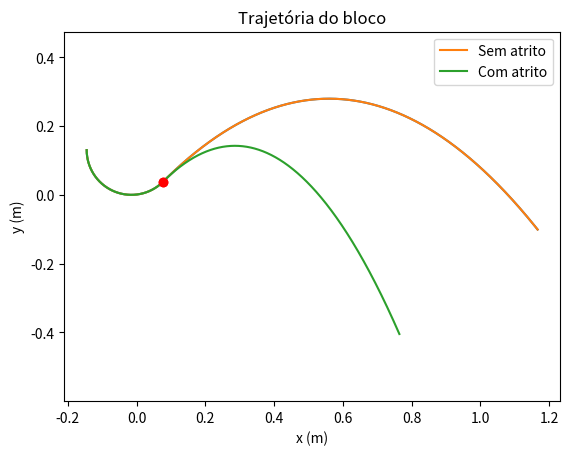
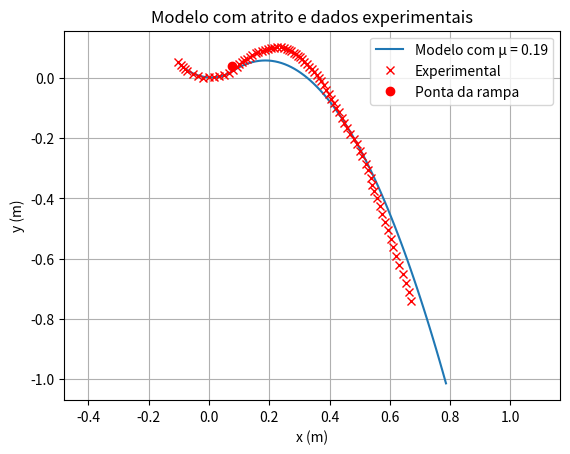
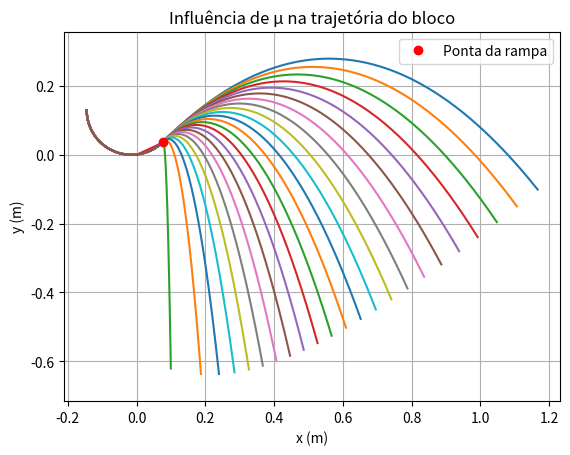

Recreate these plots in Python, in order.
import numpy as np
import matplotlib.pyplot as plt
from scipy.integrate import odeint
from math import *

m = 0.013
g = 9.81
R = 0.13

# Centro do círculo deslocado 1,5 cm para a direita
xc = - 0.015

# Ponta da rampa: abertura de 45°
x_saida = xc + R*sqrt(2)/2
y_saida = R - R/sqrt(2)
def modelo(lista, t):
    x = lista[0]
    y = lista[1]
    vx = lista[2]
    vy = lista[3]

    cos_theta = (R - y) / R
    sen_theta = (x - xc) / R

    v = sqrt(vx**2 + vy**2)

    if x > x_saida:
        N = 0
    else:
        N = m*g*cos_theta + m*v**2/R

    dxdt = vx
    dydt = vy
    dvxdt = -N*sen_theta/m
    dvydt = N*cos_theta/m - g

    derivadas = [dxdt, dydt, dvxdt, dvydt]
    return derivadas
# SEU CÓDIGO DO ITEM 1C

tf = 0.6

dt = 0.0001
lista_t = np.arange(0, tf, dt)

CI = [xc - R, R, 0, -2.77]

solucao = odeint(modelo, CI, lista_t)

lista_x = solucao[:, 0]
lista_y = solucao[:, 1]

plt.plot(lista_x, lista_y)
plt.plot([xc + R/sqrt(2)], [R - R/sqrt(2)], 'ro')
plt.title('Trajetória do bloco')
plt.xlabel('x (m)')
plt.ylabel('y (m)')
plt.grid()
plt.axis('equal')
def modelo2(lista, t, u):
    x = lista[0]
    y = lista[1]
    vx = lista[2]
    vy = lista[3]

    cos_theta = (R - y) / R
    sen_theta = (x - xc) / R

    v = sqrt(vx**2 + vy**2)

    # Velocidade na direção da rampa
    v_tangencial = vx*cos_theta + vy*sen_theta

    if x > x_saida:
        N = 0
        A = 0

    # Se parar depois do meio da rampa, não deixa voltar
    elif x >= xc and v_tangencial <= 0.01:
        return [0, 0, 0, 0]

    else:
        N = m*g*cos_theta + m*v**2/R
        A = u*N

    dxdt = vx
    dydt = vy

    dvxdt = (-N*sen_theta - A*cos_theta)/m
    dvydt = (N*cos_theta - A*sen_theta)/m - g

    derivadas = [dxdt, dydt, dvxdt, dvydt]
    return derivadas

solucao2 = odeint( modelo2, CI, lista_t , args=(0.15,))
lista_x2 = solucao2[:,0]
lista_y2 = solucao2[:,1]

plt.plot(lista_x, lista_y, label = 'Sem atrito')
plt.plot(lista_x2, lista_y2, label = 'Com atrito')
plt.plot([x_saida], [y_saida], 'ro')
plt.title('Trajetória do bloco')
plt.xlabel('x (m)')
plt.ylabel('y (m)')
plt.grid()
plt.axis('equal')
plt.legend()
plt.show()
def ymax(lista_x, lista_y):
    lista_y_depois_meio = []

    for i in range(len(lista_x)):
        if lista_x[i] >= xc:
            lista_y_depois_meio.append(lista_y[i])

    return max(lista_y_depois_meio)
    print('Sem atrito:')
print(ymax(lista_x, lista_y))

print('Com atrito:')
print(ymax(lista_x2, lista_y2))
# ModSim Videoanálise: WhatsApp Video 2026-11-10 at 18.12.16.mp4
# t em s; x e y em m; 80 pontos
lista_t_exp = [
    0.0, 0.004171, 0.008342, 0.012513, 0.016683, 0.025025, 0.033367, 0.041708,
    0.05005, 0.058392, 0.066733, 0.075075, 0.083417, 0.091758, 0.1001, 0.108442,
    0.116783, 0.125125, 0.133467, 0.141808, 0.15015, 0.158492, 0.166834, 0.175175,
    0.183517, 0.191859, 0.2002, 0.208542, 0.216884, 0.225225, 0.233567, 0.241909,
    0.25025, 0.258592, 0.266934, 0.275275, 0.283617, 0.291959, 0.3003, 0.308642,
    0.316984, 0.325325, 0.333667, 0.342009, 0.35035, 0.358692, 0.367034, 0.375375,
    0.383717, 0.392059, 0.4004, 0.408742, 0.417084, 0.425425, 0.433767, 0.442109,
    0.45045, 0.458792, 0.467134, 0.475475, 0.483817, 0.492159, 0.500501, 0.508842,
    0.517184, 0.525526, 0.533867, 0.542209, 0.550551, 0.558892, 0.567234, 0.575576,
    0.583917, 0.592259, 0.600601, 0.608942, 0.617284, 0.625626, 0.633967, 0.642309,
]
lista_x_exp = [
    -0.1018, -0.0942, -0.0866, -0.0788, -0.0723, -0.0547, -0.0378, -0.0186,
    0.0002, 0.0161, 0.033, 0.0496, 0.0672, 0.0801, 0.0913, 0.1003,
    0.1083, 0.1174, 0.1255, 0.1356, 0.1437, 0.1549, 0.1641, 0.175,
    0.1869, 0.1954, 0.2056, 0.2141, 0.2272, 0.2392, 0.2495, 0.259,
    0.266, 0.2735, 0.2818, 0.2885, 0.2944, 0.3006, 0.3086, 0.3161,
    0.324, 0.3328, 0.3408, 0.3492, 0.3572, 0.3644, 0.3707, 0.3804,
    0.3897, 0.3982, 0.405, 0.4152, 0.4216, 0.4309, 0.4399, 0.4488,
    0.459, 0.4692, 0.4802, 0.4912, 0.5013, 0.5087, 0.5201, 0.5282,
    0.5358, 0.542, 0.547, 0.557, 0.5669, 0.5741, 0.5831, 0.5928,
    0.6022, 0.6097, 0.6198, 0.6288, 0.6424, 0.6528, 0.6622, 0.6709,
]
lista_y_exp = [
    0.0507, 0.042, 0.0344, 0.0285, 0.0233, 0.013, 0.0051, 0.0001,
    0.0011, 0.0021, 0.0042, 0.0091, 0.0154, 0.027, 0.0357, 0.0443,
    0.0515, 0.0574, 0.0628, 0.0701, 0.0748, 0.0817, 0.0851, 0.0895,
    0.0922, 0.0945, 0.0971, 0.0983, 0.1005, 0.1003, 0.0997, 0.0966,
    0.0926, 0.0882, 0.0834, 0.0778, 0.0721, 0.0669, 0.0604, 0.0531,
    0.0455, 0.0366, 0.0276, 0.0179, 0.0086, -0.0024, -0.0126, -0.0239,
    -0.0402, -0.0545, -0.0696, -0.085, -0.1001, -0.1148, -0.1331, -0.1515,
    -0.1661, -0.1853, -0.2024, -0.2207, -0.2426, -0.2605, -0.2848, -0.3053,
    -0.3323, -0.356, -0.3761, -0.4002, -0.4249, -0.4513, -0.4791, -0.5062,
    -0.5351, -0.5619, -0.5907, -0.6203, -0.6509, -0.6804, -0.7114, -0.7396,
]
# Condições iniciais iguais às do experimento
CI_exp = [lista_x_exp[0], lista_y_exp[0], 1.82, -2.09]

# O que varia
u = 0.19

# Calcula o modelo nos mesmos instantes do vídeo
solucao3 = odeint(modelo2, CI_exp, lista_t_exp, args=(u,))

lista_x3 = solucao3[:, 0]
lista_y3 = solucao3[:, 1]

# Gráfico de validação: modelo e experimento
plt.plot(lista_x3, lista_y3, label=f'Modelo com μ = {u}')
plt.plot(lista_x_exp, lista_y_exp, 'rx', label='Experimental')
plt.plot([x_saida], [y_saida], 'ro', label='Ponta da rampa')

plt.title('Modelo com atrito e dados experimentais')
plt.xlabel('x (m)')
plt.ylabel('y (m)')
plt.grid()
plt.axis('equal')
plt.legend()
plt.show()
# SEU CÓDIGO DO ITEM 2D

lista_u = np.arange(0, 0.51, 0.02)

for u in lista_u:
    solucao = odeint(modelo2, CI, lista_t, args=(u,))

    lista_x = solucao[:, 0]
    lista_y = solucao[:, 1]

    plt.plot(lista_x, lista_y)

plt.plot([x_saida], [y_saida], 'ro', label='Ponta da rampa')

plt.title('Influência de μ na trajetória do bloco')
plt.xlabel('x (m)')
plt.ylabel('y (m)')
plt.grid()
plt.axis('equal')
plt.legend()
plt.show()
